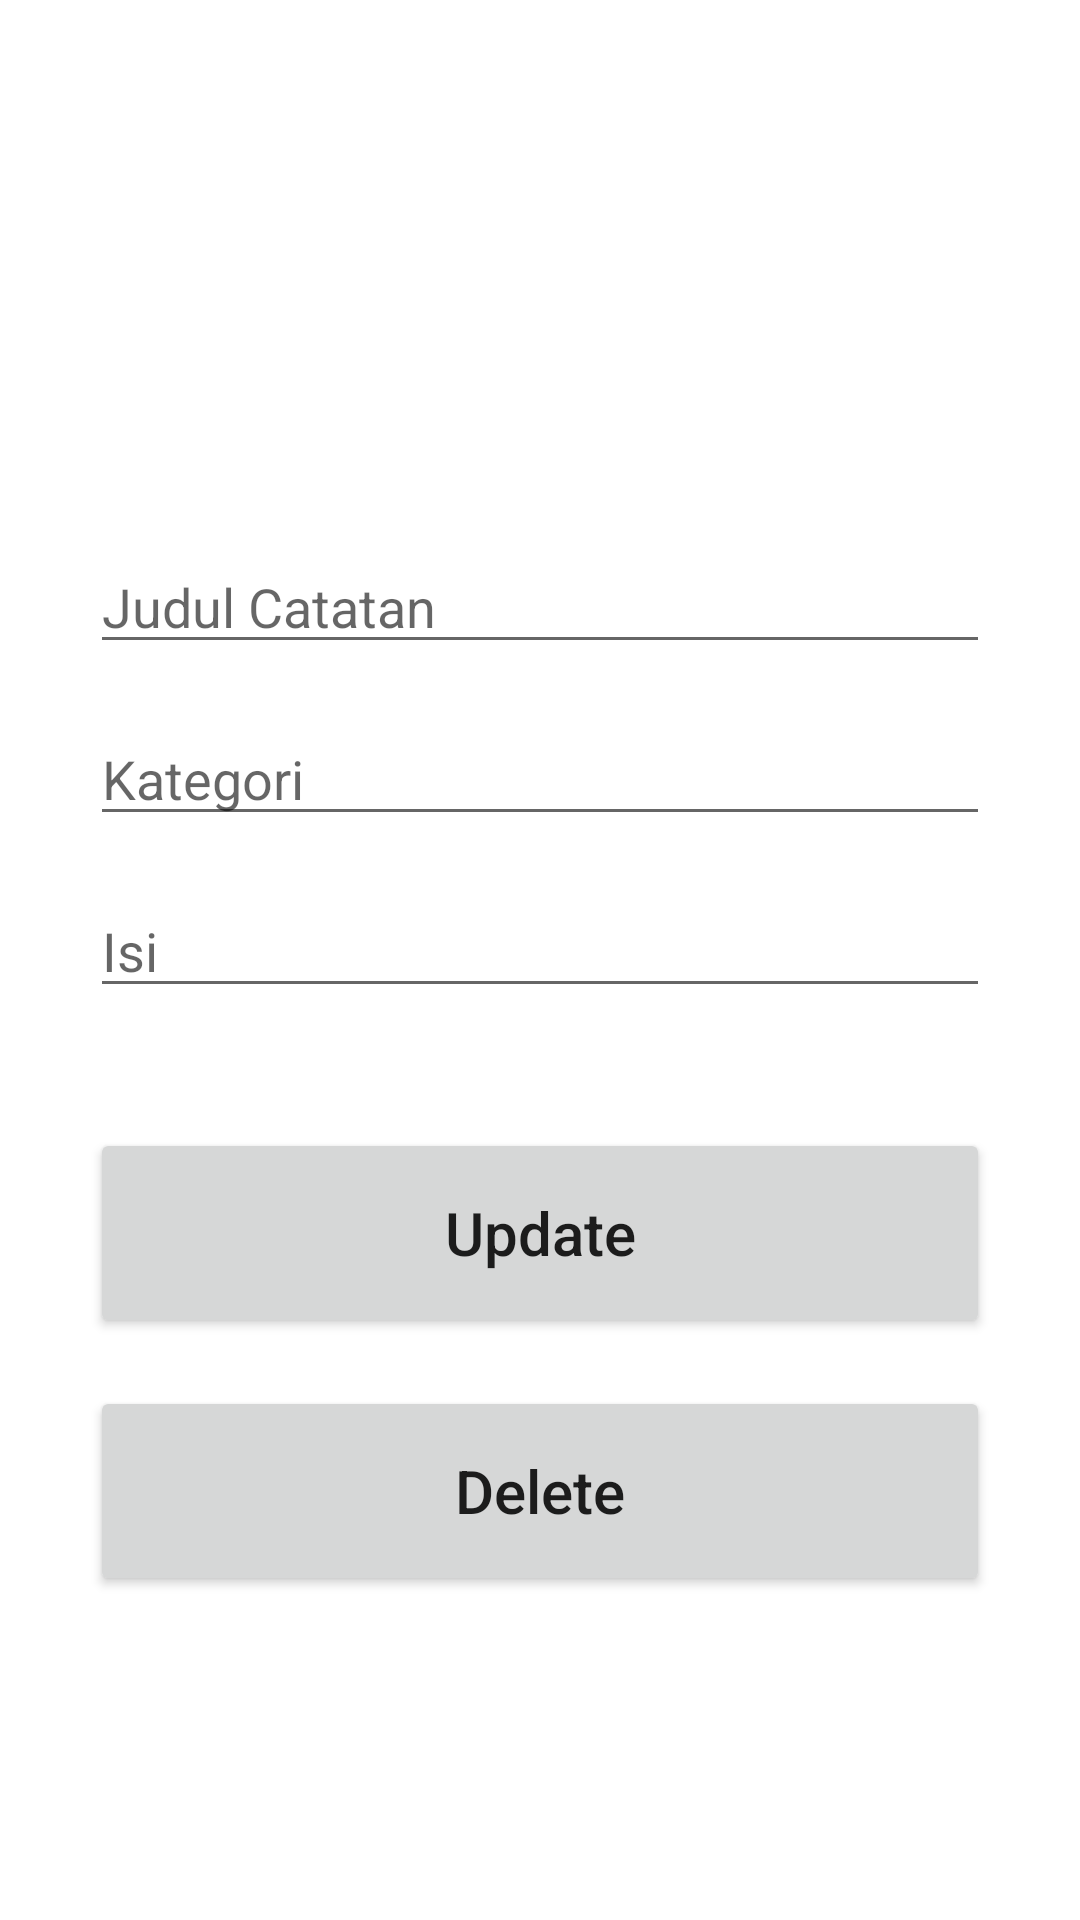

Android layout source for this screen:
<!-- AndroidManifest.xml: application theme Theme.UAS_AKB_IF3_10119107 -->
<!-- res/layout/activity_update.xml -->
<?xml version="1.0" encoding="utf-8"?>
<androidx.constraintlayout.widget.ConstraintLayout xmlns:android="http://schemas.android.com/apk/res/android"
    xmlns:app="http://schemas.android.com/apk/res-auto"
    xmlns:tools="http://schemas.android.com/tools"
    android:layout_width="match_parent"
    android:layout_height="match_parent"
    tools:context=".TambahActivity"
    android:padding="30dp">

    <EditText
        android:id="@+id/judul_input2"
        android:layout_width="match_parent"
        android:layout_height="wrap_content"
        android:layout_marginTop="150dp"
        android:ems="10"
        android:hint="Judul Catatan"
        android:inputType="textPersonName"
        app:layout_constraintEnd_toEndOf="parent"
        app:layout_constraintStart_toStartOf="parent"
        app:layout_constraintTop_toTopOf="parent" />

    <EditText
        android:id="@+id/kategori_input2"
        android:layout_width="match_parent"
        android:layout_height="wrap_content"
        android:layout_marginTop="16dp"
        android:ems="10"
        android:hint="Kategori"
        android:inputType="textPersonName"
        app:layout_constraintEnd_toEndOf="parent"
        app:layout_constraintStart_toStartOf="parent"
        app:layout_constraintTop_toBottomOf="@+id/judul_input2" />

    <EditText
        android:id="@+id/isi_input2"
        android:layout_width="match_parent"
        android:layout_height="wrap_content"
        android:layout_marginTop="16dp"
        android:ems="10"
        android:hint="Isi"
        android:inputType="text"
        app:layout_constraintEnd_toEndOf="parent"
        app:layout_constraintStart_toStartOf="parent"
        app:layout_constraintTop_toBottomOf="@+id/kategori_input2" />

    <Button
        android:id="@+id/btnUpdate"
        android:layout_width="match_parent"
        android:layout_height="70dp"
        android:layout_marginTop="40dp"
        android:text="Update"
        android:textSize="20sp"
        android:textAllCaps="false"
        app:layout_constraintEnd_toEndOf="parent"
        app:layout_constraintStart_toStartOf="parent"
        app:layout_constraintTop_toBottomOf="@+id/isi_input2" />

    <Button
        android:id="@+id/btnDelete"
        android:layout_width="match_parent"
        android:layout_height="70dp"
        android:layout_marginTop="16dp"
        android:text="Delete"
        android:textAllCaps="false"
        android:textSize="20sp"
        app:layout_constraintEnd_toEndOf="parent"
        app:layout_constraintStart_toStartOf="parent"
        app:layout_constraintTop_toBottomOf="@+id/btnUpdate" />

</androidx.constraintlayout.widget.ConstraintLayout>
<!-- resources referenced by this layout -->
<resources>
  <style name="Theme.UAS_AKB_IF3_10119107" parent="Theme.MaterialComponents.DayNight.NoActionBar">
          
          <item name="colorPrimary">@color/purple_500</item>
          <item name="colorPrimaryVariant">@color/purple_700</item>
          <item name="colorOnPrimary">@color/white</item>
          
          <item name="colorSecondary">@color/teal_200</item>
          <item name="colorSecondaryVariant">@color/teal_700</item>
          <item name="colorOnSecondary">@color/black</item>
          
          <item name="android:statusBarColor" tools:targetApi="l">?attr/colorPrimaryVariant</item>
          
      </style>
  <!-- not gathered from this repository: default colours our renderer supplied (Android Studio template values) -->
  <color name="purple_500">#FF6200EE</color>
  <color name="purple_700">#FF3700B3</color>
  <color name="teal_200">#FF03DAC5</color>
  <color name="teal_700">#FF018786</color>
  <color name="black">#FF000000</color>
  <color name="white">#FFFFFFFF</color>
</resources>
